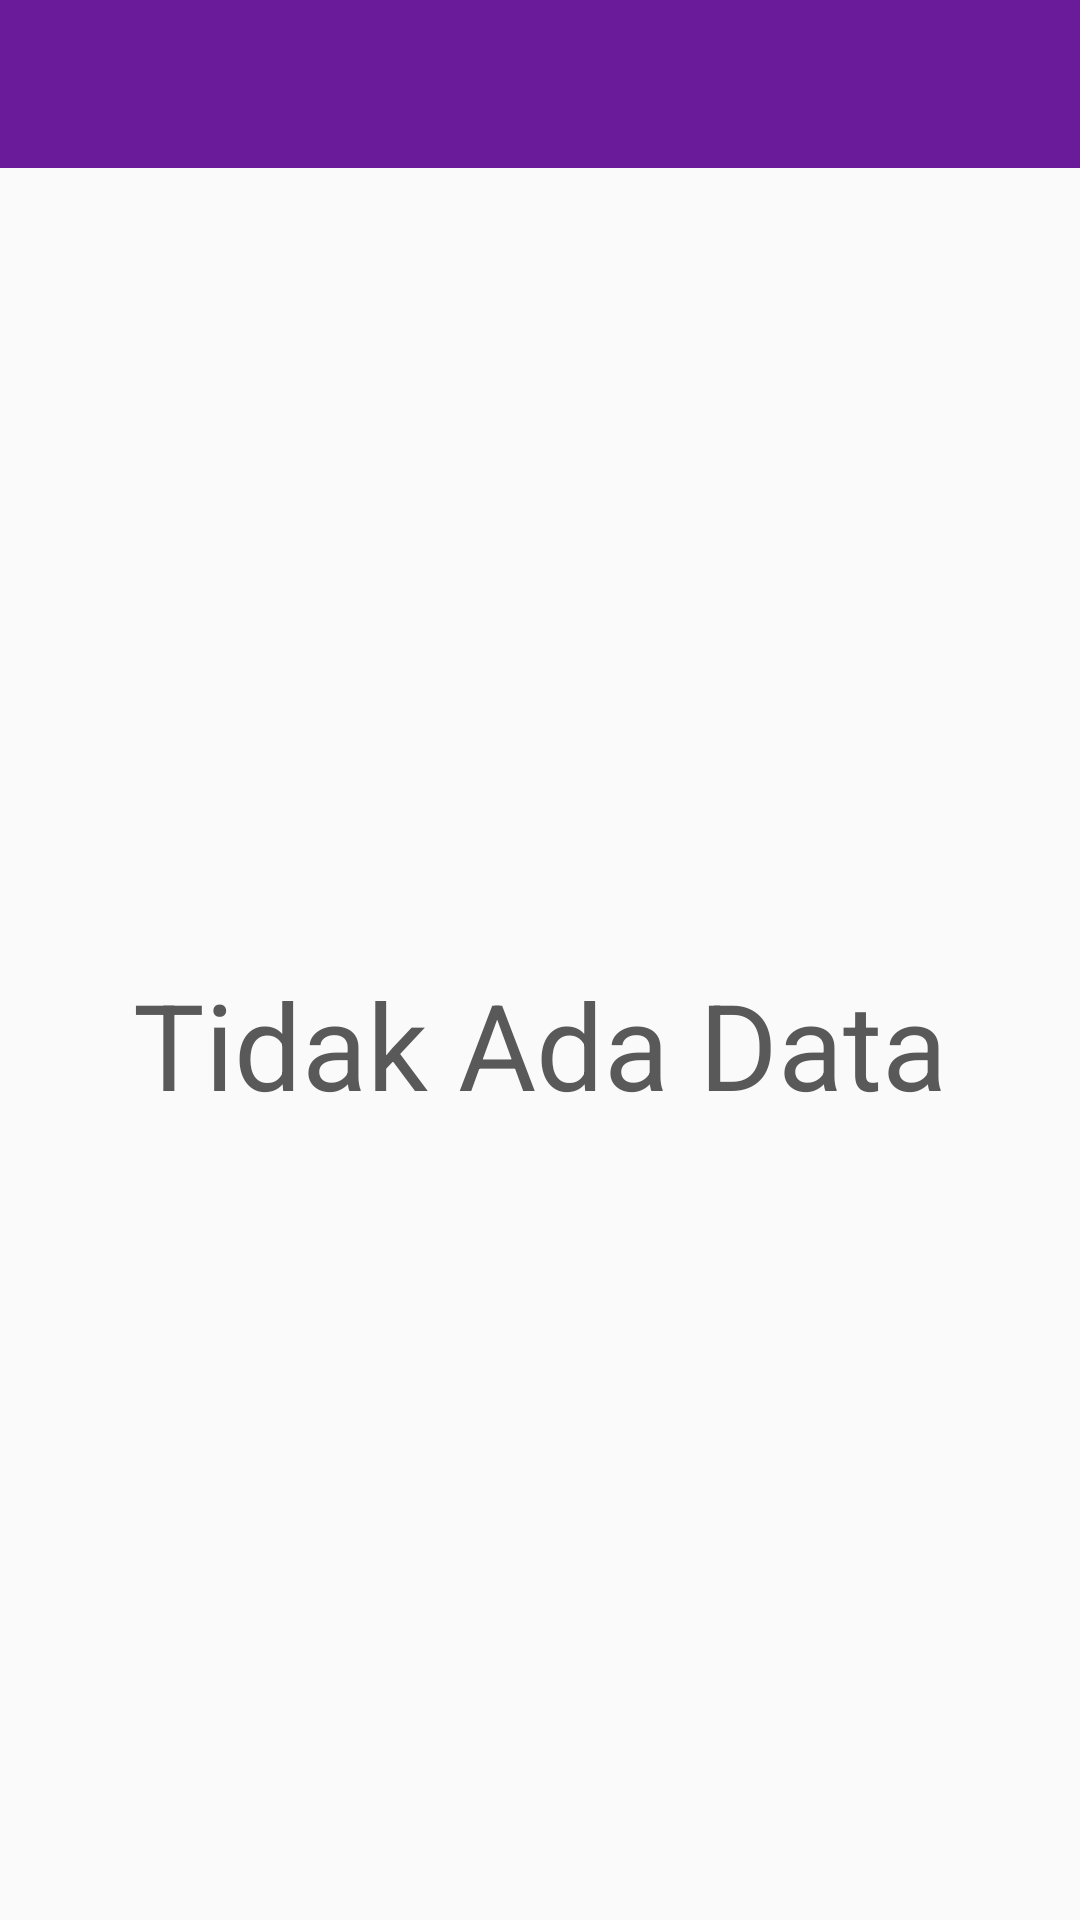

This screen was rendered from an Android layout file. Write that file and the resources it references.
<!-- AndroidManifest.xml: application theme AppTheme -->
<!-- res/layout/activity_main.xml -->
<?xml version="1.0" encoding="utf-8"?>
<android.support.design.widget.CoordinatorLayout
    xmlns:android="http://schemas.android.com/apk/res/android"
    xmlns:app="http://schemas.android.com/apk/res-auto"
    android:id="@+id/coordinatorLayout"
    android:layout_width="match_parent"
    android:layout_height="match_parent"
    android:fitsSystemWindows="true">

    <android.support.design.widget.AppBarLayout
        android:id="@+id/appBarLayout"
        android:layout_width="match_parent"
        app:elevation="0dp"
        android:layout_height="wrap_content">

        <include
            android:id="@+id/toolbar"
            layout="@layout/toolbar"/>

    </android.support.design.widget.AppBarLayout>

    <RelativeLayout
        app:layout_behavior="@string/appbar_scrolling_view_behavior"
        android:layout_width="match_parent"
        android:layout_height="match_parent"
        android:layout_below="@+id/appBarLayout"
        android:orientation="vertical">

        <include
            android:id="@+id/current_cond"
            android:visibility="gone"
            layout="@layout/cuaca_ui"/>

        <TextView
            android:layout_width="match_parent"
            android:layout_height="match_parent"
            android:text="Tidak Ada Data"
            android:id="@+id/empty_view"
            android:visibility="visible"
            android:layout_centerInParent="true"
            android:gravity="center"
            android:textColor="#595959"
            android:textSize="40sp"/>

    </RelativeLayout>

</android.support.design.widget.CoordinatorLayout>
<!-- res/layout/toolbar.xml (included above) -->
<android.support.v7.widget.Toolbar
    xmlns:android="http://schemas.android.com/apk/res/android"
    xmlns:app="http://schemas.android.com/apk/res-auto"
    android:id="@+id/toolbar"
    android:layout_width="match_parent"
    android:layout_height="wrap_content"
    android:minHeight="?attr/actionBarSize"
    android:elevation="0dp"
    android:theme="@style/ThemeOverlay.AppCompat.Dark.ActionBar"
    app:popupTheme="@style/ThemeOverlay.AppCompat.Light"
    android:background="?attr/colorPrimary" >
</android.support.v7.widget.Toolbar>
<!-- res/layout/cuaca_ui.xml (included above) -->
<?xml version="1.0" encoding="utf-8"?>
<LinearLayout xmlns:android="http://schemas.android.com/apk/res/android"
    android:layout_width="fill_parent"
    android:layout_height="fill_parent"
    android:id="@+id/current_cond"
    android:orientation="vertical">

    <android.support.v4.widget.SwipeRefreshLayout
        android:id="@+id/swipe_refresh_layout"
        android:layout_width="match_parent"
        android:layout_weight="1"
        android:layout_height="match_parent">

        <ScrollView
            android:layout_height="match_parent"
            android:layout_width="match_parent"
            android:fillViewport="true"
            android:background="#DC4D44">

            <RelativeLayout
                android:layout_height="match_parent"
                android:layout_width="match_parent"
                android:layout_weight="1"
                android:background="@color/colorPrimary"
                android:padding="10dp">

                <TextView
                    android:layout_height="wrap_content"
                    android:layout_width="wrap_content"
                    android:text="Indramayu"
                    android:textColor="#FFFDFD"
                    android:textSize="35sp"
                    android:id="@+id/cuaca_wilayah"
                    android:textStyle="bold"/>

                <LinearLayout
                    android:layout_height="match_parent"
                    android:layout_width="match_parent"
                    android:orientation="vertical"
                    android:layout_below="@id/cuaca_wilayah"
                    android:layout_marginTop="10dp"
                    android:layout_marginLeft="20dp">

                    <TextView
                        android:layout_width="wrap_content"
                        android:layout_height="wrap_content"
                        android:textAppearance="?android:attr/textAppearanceLarge"
                        android:text="Thunderstorm"
                        android:id="@+id/cuaca_txt"
                        android:textColor="#FFFFFF"/>

                    <TextView
                        android:layout_height="match_parent"
                        android:layout_width="match_parent"
                        android:text="X"
                        android:textColor="#FFFFFF"
                        android:textSize="150sp"
                        android:id="@+id/cuaca_icon"/>

                </LinearLayout>

                <LinearLayout
                    android:layout_height="wrap_content"
                    android:layout_width="wrap_content"
                    android:orientation="horizontal"
                    android:layout_alignParentRight="true"
                    android:layout_alignParentBottom="true"
                    android:id="@+id/cuacauiLinearLayout1">

                    <TextView
                        android:layout_width="wrap_content"
                        android:layout_height="wrap_content"
                        android:textAppearance="?android:attr/textAppearanceSmall"
                        android:text="45"
                        android:textColor="#F8F8F8"
                        android:textSize="60sp"
                        android:id="@+id/cuaca_temp"
                        android:layout_marginRight="5dp"/>

                    <TextView
                        android:layout_height="match_parent"
                        android:layout_width="wrap_content"
                        android:layout_alignParentRight="true"
                        android:text="°C"
                        android:textColor="#F7F7F7"
                        android:id="@+id/cuacauiTextView1"
                        android:textAppearance="?android:attr/textAppearanceLarge"
                        android:gravity="right"
                        android:layout_marginTop="10dp"/>

                </LinearLayout>

                <ImageView
                    android:layout_height="wrap_content"
                    android:layout_width="wrap_content"
                    android:src="@drawable/white"
                    android:layout_alignParentBottom="true"
                    android:id="@+id/yahoopowered"
                    android:layout_alignParentLeft="true"/>

            </RelativeLayout>

        </ScrollView>

    </android.support.v4.widget.SwipeRefreshLayout>

    <ListView
        android:layout_height="match_parent"
        android:layout_width="match_parent"
        android:layout_weight="1"
        android:listSelector="@android:color/transparent"
        android:id="@+id/forecastview"/>


</LinearLayout>
<!-- resources referenced by this layout -->
<resources>
  <color name="colorPrimary">#6A1B9A</color>
  <style name="AppTheme" parent="AppTheme.Base">
          
      </style>
  <style name="AppTheme.Base" parent="Theme.AppCompat.Light.NoActionBar">
  
          <item name="colorPrimaryDark">@color/colorPrimaryDark</item>
          <item name="colorPrimary">@color/colorPrimary</item>
          <item name="colorAccent">@color/colorAccent</item>
  
          <item name="android:textColorPrimary">@color/textColorPrimary</item>
          <item name="android:textColorSecondary">@color/textColorSecondary</item>
  
          <item name="colorControlNormal">@color/colorControlNormal</item>
          <item name="colorControlActivated">@color/colorControlActivated</item>
          <item name="colorControlHighlight">@color/colorControlHighlight</item>
  
          <item name="android:windowNoTitle">true</item>
          <item name="windowActionBar">false</item>  
  
          <item name="alertDialogTheme">@style/AppCompatAlertDialogStyle</item>
  
          <item name="drawerArrowStyle">@style/DrawerArrowStyle</item>
  
      </style>
  <color name="colorPrimaryDark">#5C1786</color>
  <color name="colorAccent">#651FFF</color>
  <color name="textColorPrimary">#212121</color>
  <color name="textColorSecondary">#727272</color>
  <color name="colorControlNormal">@color/textColorSecondary</color>
  <color name="colorControlActivated">@color/colorAccent</color>
  <color name="colorControlHighlight">@color/divider</color>
  <style name="AppCompatAlertDialogStyle" parent="Theme.AppCompat.Light.Dialog.Alert">
          <item name="colorAccent">@color/colorAccent</item>
          <item name="android:textColorPrimary">@color/textColorPrimary</item>
          <item name="android:background">@color/rowBackground</item>
      </style>
  <style name="DrawerArrowStyle" parent="Widget.AppCompat.DrawerArrowToggle">
          <item name="spinBars">true</item>
          <item name="color">@color/icons</item>
      </style>
  <color name="divider">#B6B6B6</color>
  <color name="rowBackground">#F2F2F2</color>
  <color name="icons">#FFFFFF</color>
</resources>
